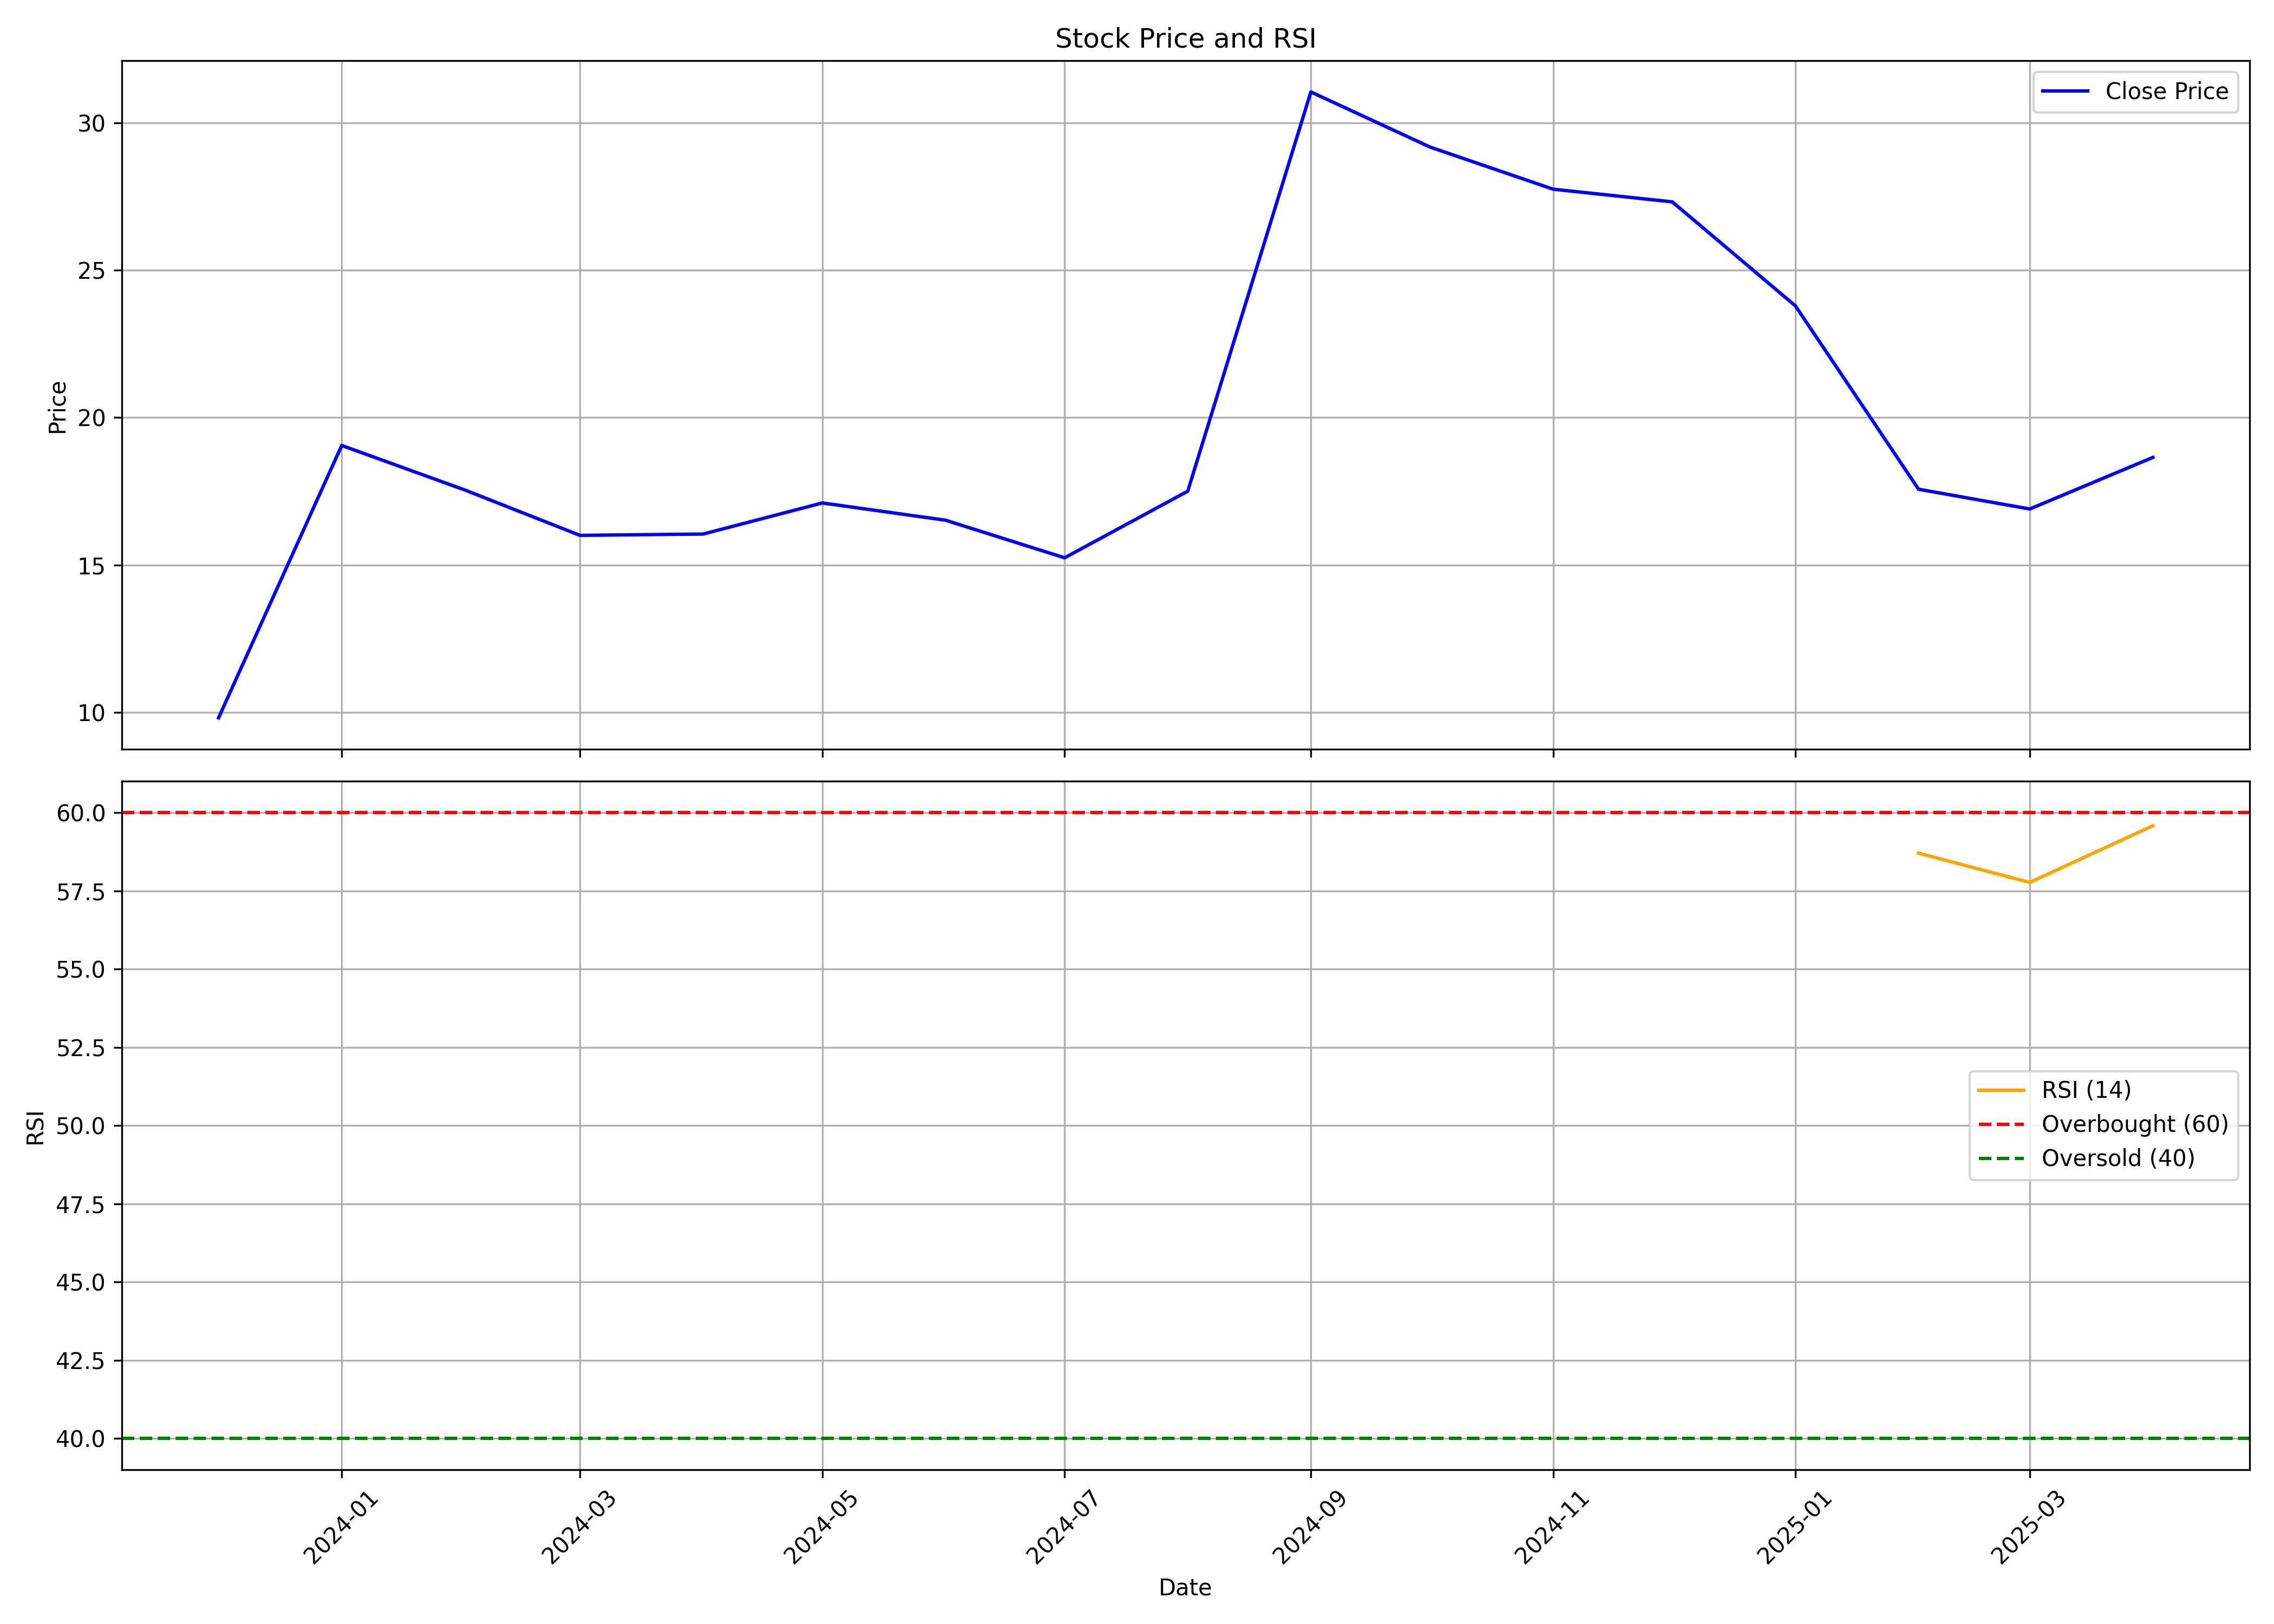

Values plotted in this chart, from the file beside it:
, Unnamed: 0, date, symbol, open, high, low, close, volume, rsi
0, 0, 2023-12-01, MOTISONS, 10.9, 10.98, 8.885, 9.815, 154816990, 
1, 1, 2024-01-01, MOTISONS, 9.925, 23.5, 9.505, 19.06, 910517510, 
2, 2, 2024-02-01, MOTISONS, 19.3, 19.76, 17.25, 17.55, 131402230, 
3, 3, 2024-03-01, MOTISONS, 17.59, 17.92, 12.7, 16, 75571920, 
4, 4, 2024-04-01, MOTISONS, 16.2, 17.41, 15.68, 16.05, 61609480, 
5, 5, 2024-05-01, MOTISONS, 16.05, 19.54, 15.9, 17.1, 139770260, 
6, 6, 2024-06-01, MOTISONS, 17.87, 18.8, 15.71, 16.52, 111101130, 
7, 7, 2024-07-01, MOTISONS, 15.28, 16.58, 14.04, 15.24, 86865630, 
8, 8, 2024-08-01, MOTISONS, 15.59, 19.41, 14.02, 17.5, 245774210, 
9, 9, 2024-09-01, MOTISONS, 17.55, 32.3, 17.55, 31.05, 987363500, 
10, 10, 2024-10-01, MOTISONS, 31.0, 32.99, 26.46, 29.18, 141650950, 
11, 11, 2024-11-01, MOTISONS, 29.7, 33.8, 25.65, 27.75, 53393267, 
12, 12, 2024-12-01, MOTISONS, 28.21, 29.79, 25.61, 27.32, 22703637, 
13, 13, 2025-01-01, MOTISONS, 27.5, 30.87, 20.35, 23.79, 46391877, 
14, 14, 2025-02-01, MOTISONS, 24.2, 25.5, 17.25, 17.57, 42865944, 58.71
15, 15, 2025-03-01, MOTISONS, 17.8, 19.98, 15.85, 16.9, 54292840, 57.77
16, 16, 2025-04-01, MOTISONS, 16.8, 19.99, 15.4, 18.65, 34979452, 59.58
